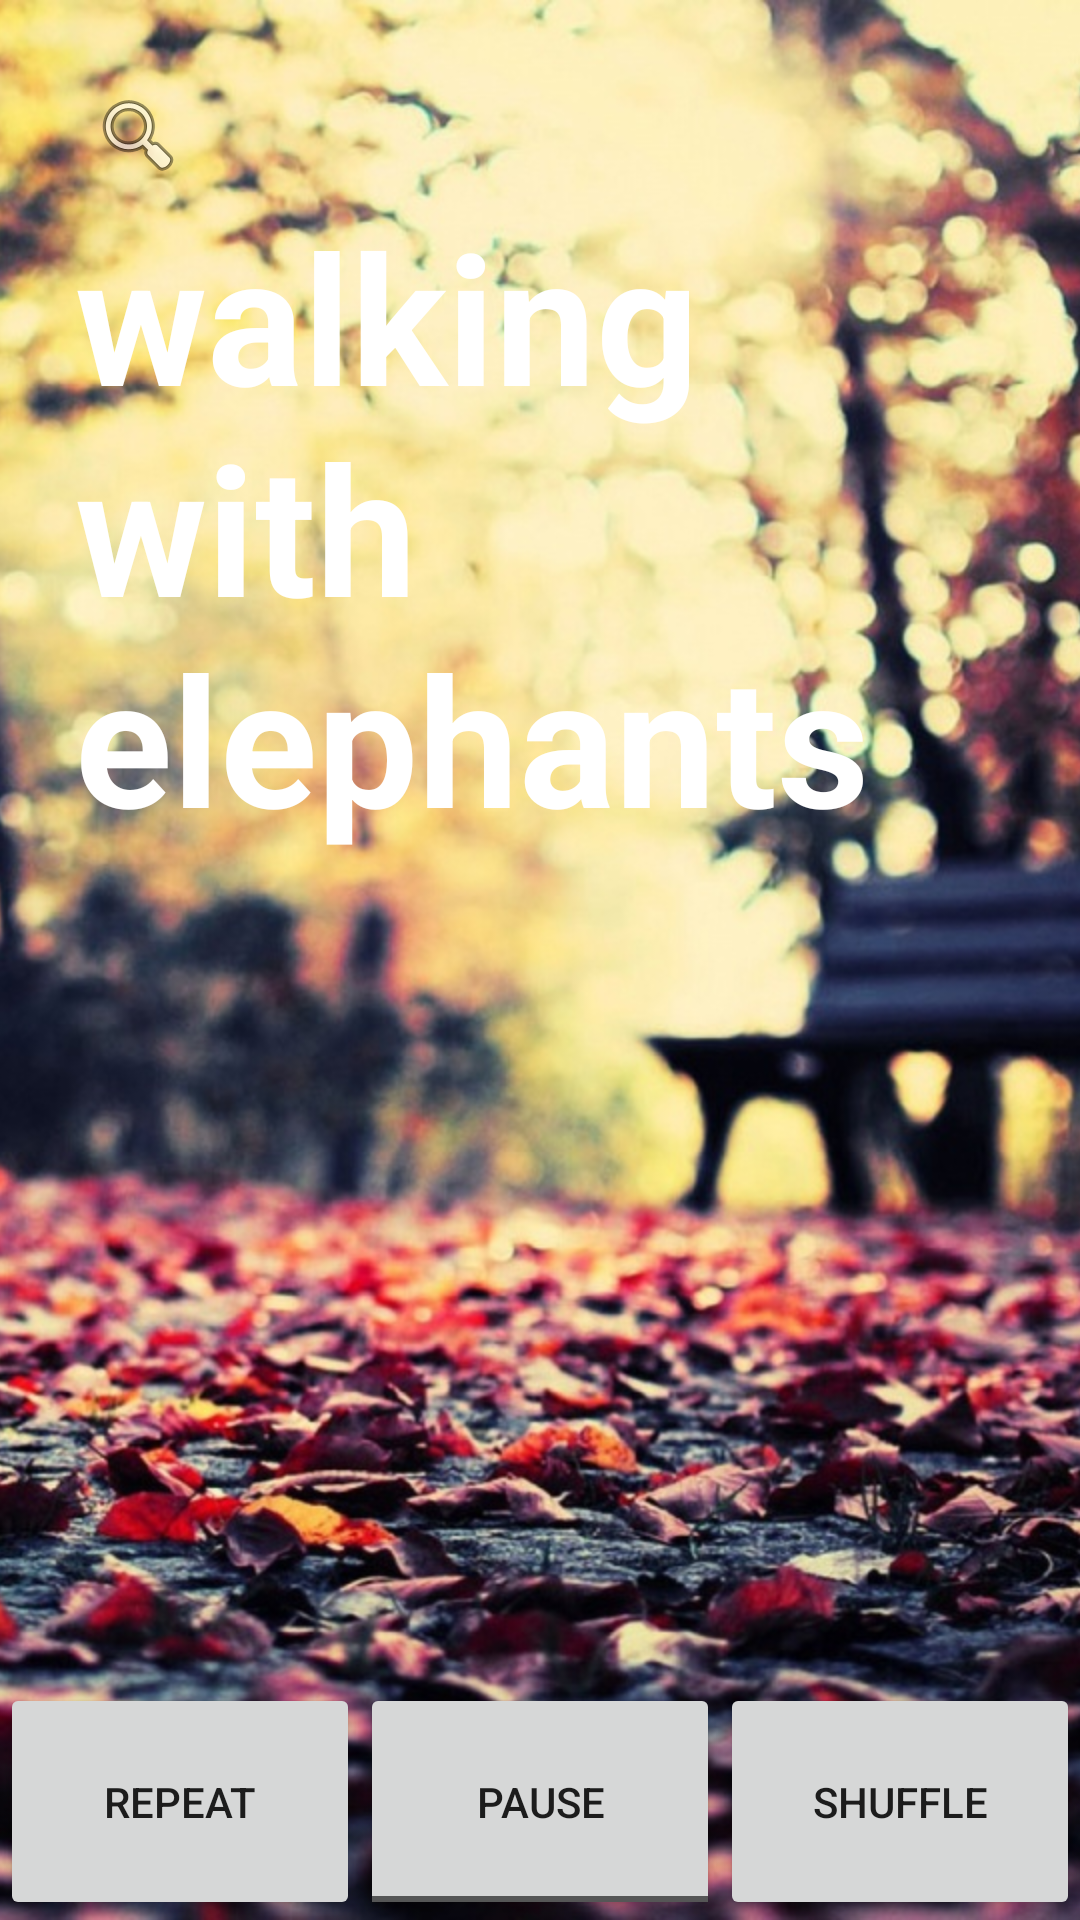

This screen was rendered from an Android layout file. Write that file and the resources it references.
<!-- AndroidManifest.xml: application theme AppTheme -->
<!-- res/layout/player_activity.xml -->
<?xml version="1.0" encoding="UTF-8"?>
<FrameLayout xmlns:android="http://schemas.android.com/apk/res/android"
    xmlns:tools="http://schemas.android.com/tools"
    android:layout_width="match_parent"
    android:layout_height="match_parent"
    android:background="#0099cc"
    android:id="@+id/root"
    tools:context=".PlayerActivity">

  <LinearLayout
      android:layout_width="match_parent"
      android:layout_height="wrap_content"
      android:background="#88000000"
      android:orientation="vertical">

    <TextView android:id="@+id/player_state_view"
        android:layout_width="match_parent"
        android:layout_height="wrap_content"
        android:paddingLeft="4dp"
        android:paddingRight="4dp"
        android:textSize="10sp"
        tools:ignore="SmallSp"/>

    <TextView android:id="@+id/debug_text_view"
        android:layout_width="match_parent"
        android:layout_height="wrap_content"
        android:paddingLeft="4dp"
        android:paddingRight="4dp"
        android:textSize="10sp"
        tools:ignore="SmallSp"/>

  </LinearLayout>

        <ImageView
            android:id="@+id/wallpaper"
            android:layout_width="match_parent"
            android:layout_height="match_parent" android:src="@drawable/wp_0" android:scaleType="centerCrop"/>

        <LinearLayout
            android:layout_width="match_parent"
            android:layout_height="match_parent"
            android:orientation="vertical"
            android:background="@color/black_overlay"
            android:padding="25dp"
            >
            <EditText
                android:id="@+id/searchbox"
                android:singleLine="true"
                android:drawableLeft="@android:drawable/ic_menu_search"
                android:padding="5dp"
                android:drawablePadding="5dp"
                android:layout_width="match_parent"
                android:layout_height="40dp"
                android:imeOptions="actionSearch"
                android:background="@color/black_overlay"/>

            <TextView
                android:id="@+id/song_title"
                android:layout_gravity="top"
                android:gravity="top"
                android:layout_width="match_parent"
                android:layout_height="wrap_content"
                android:text="walking with elephants"
                android:textColor="@android:color/white"
                android:textSize="60sp"
                android:textStyle="bold"/>

        </LinearLayout>
        
        <FrameLayout android:layout_width="match_parent" android:layout_height="match_parent"
            android:fitsSystemWindows="true">

            <LinearLayout android:id="@+id/player_controls" style="?metaButtonBarStyle"
                android:layout_width="match_parent" android:layout_height="wrap_content"
                android:layout_gravity="bottom|center_horizontal"
                android:background="@color/black_overlay" android:orientation="horizontal"
                tools:ignore="UselessParent">

                <Button android:id="@+id/btn_repeat" style="?metaButtonBarButtonStyle"
                    android:layout_width="0dp" android:layout_height="wrap_content"
                    android:layout_weight="1" android:text="@string/repeat_button"
                    android:paddingLeft="10dp" android:paddingRight="10dp" android:paddingTop="30dp" android:paddingBottom="30dp"/>

                <ToggleButton android:id="@+id/btn_play" style="?metaButtonBarButtonStyle"
                    android:layout_width="0dp" android:layout_height="wrap_content"
                    android:layout_weight="1" android:textOn="@string/play_button"
                    android:textOff="@string/pause_button"
                    android:onClick="playPause"
                    android:paddingLeft="10dp" android:paddingRight="10dp" android:paddingTop="30dp" android:paddingBottom="30dp"/>

                <Button android:id="@+id/btn_shuffle" style="?metaButtonBarButtonStyle"
                    android:layout_width="0dp" android:layout_height="wrap_content"
                    android:layout_weight="1" android:text="@string/shuffle_button"
                    android:paddingLeft="10dp" android:paddingRight="10dp" android:paddingTop="30dp" android:paddingBottom="30dp"/>

            </LinearLayout>
        </FrameLayout>

    </FrameLayout>
<!-- resources referenced by this layout -->
<resources>
  <!-- drawable wp_0: jpg bitmap (drawable, 211578 bytes) -->
  <string name="pause_button">Pause</string>
  <string name="play_button">Play</string>
  <string name="repeat_button">Repeat</string>
  <string name="shuffle_button">Shuffle</string>
  <style name="AppTheme" parent="Theme.AppCompat.Light.DarkActionBar">
          
      </style>
</resources>
